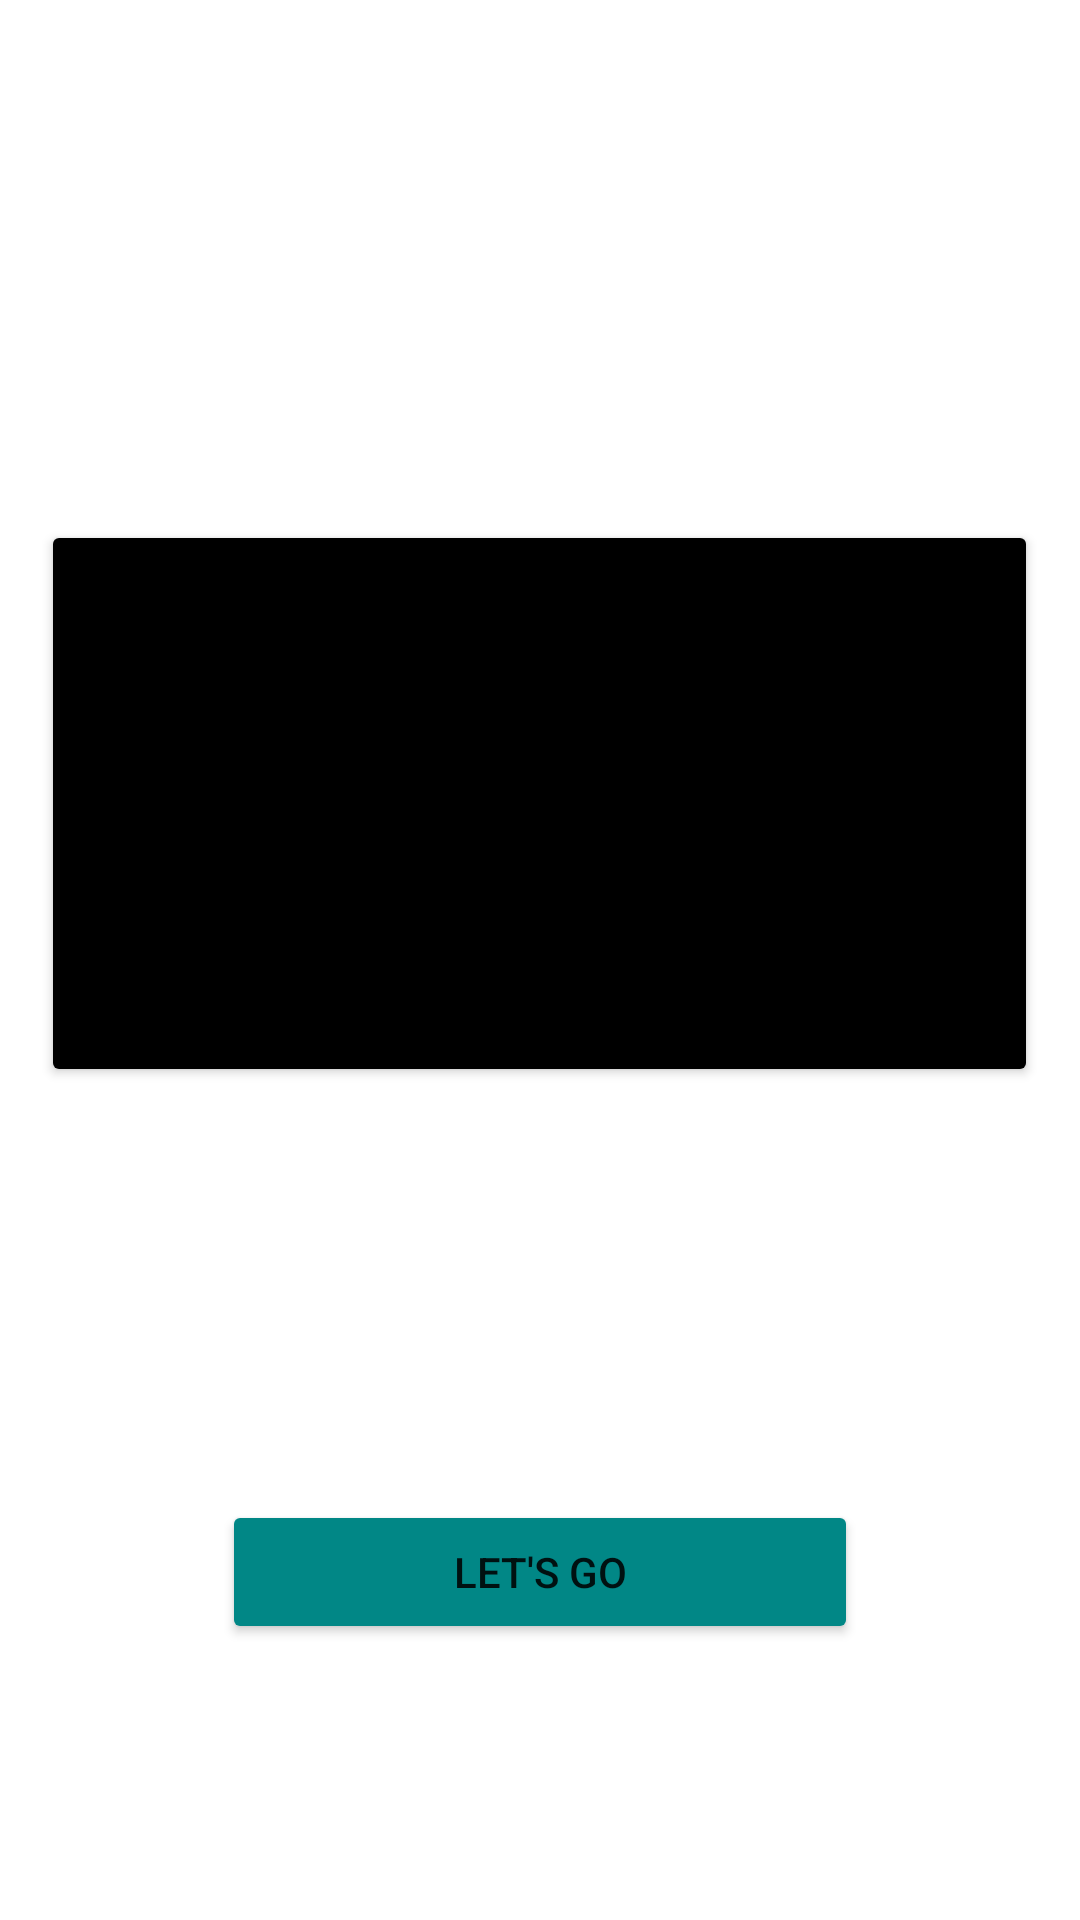

Here is an Android app screen rendered from its layout file. Give the layout XML and the strings, colors and styles it references.
<!-- AndroidManifest.xml: application theme Theme.Knowledge_hub -->
<!-- res/layout/activity_main.xml -->
<?xml version="1.0" encoding="utf-8"?>
<androidx.constraintlayout.widget.ConstraintLayout xmlns:android="http://schemas.android.com/apk/res/android"
    xmlns:app="http://schemas.android.com/apk/res-auto"
    xmlns:tools="http://schemas.android.com/tools"
    android:layout_width="match_parent"
    android:layout_height="match_parent"
    tools:context=".MainActivity">

    <LinearLayout
        android:layout_width="match_parent"
        android:layout_height="match_parent"
        android:orientation="vertical">

        <Button
            android:id="@+id/letsgo"
            android:layout_width="212dp"
            android:layout_height="wrap_content"
            android:layout_gravity="center"
            android:layout_marginTop="500dp"
            android:layout_marginBottom="25dp"
            android:backgroundTint="@color/teal_700"
            android:text="Let's go" />

        <Button
            android:id="@+id/button"
            android:layout_width="wrap_content"
            android:layout_height="189dp"
            android:layout_gravity="center"
            android:layout_marginTop="-400dp"
            android:backgroundTint="@color/black"
            android:text="Welcome To Nikhil's
            Knowledge Hub " />
    </LinearLayout>

</androidx.constraintlayout.widget.ConstraintLayout>
<!-- resources referenced by this layout -->
<resources>
  <color name="black">#FF000000</color>
  <color name="teal_700">#FF018786</color>
  <style name="Theme.Knowledge_hub" parent="Theme.MaterialComponents.DayNight.DarkActionBar">
          
          <item name="colorPrimary">@color/purple_500</item>
          <item name="colorPrimaryVariant">@color/purple_700</item>
          <item name="colorOnPrimary">@color/white</item>
          
          <item name="colorSecondary">@color/teal_200</item>
          <item name="colorSecondaryVariant">@color/teal_700</item>
          <item name="colorOnSecondary">@color/black</item>
          
          <item name="android:statusBarColor">?attr/colorPrimaryVariant</item>
          
      </style>
  <color name="purple_500">#FF6200EE</color>
  <color name="purple_700">#FF3700B3</color>
  <color name="white">#FFFFFFFF</color>
  <color name="teal_200">#FF03DAC5</color>
</resources>
